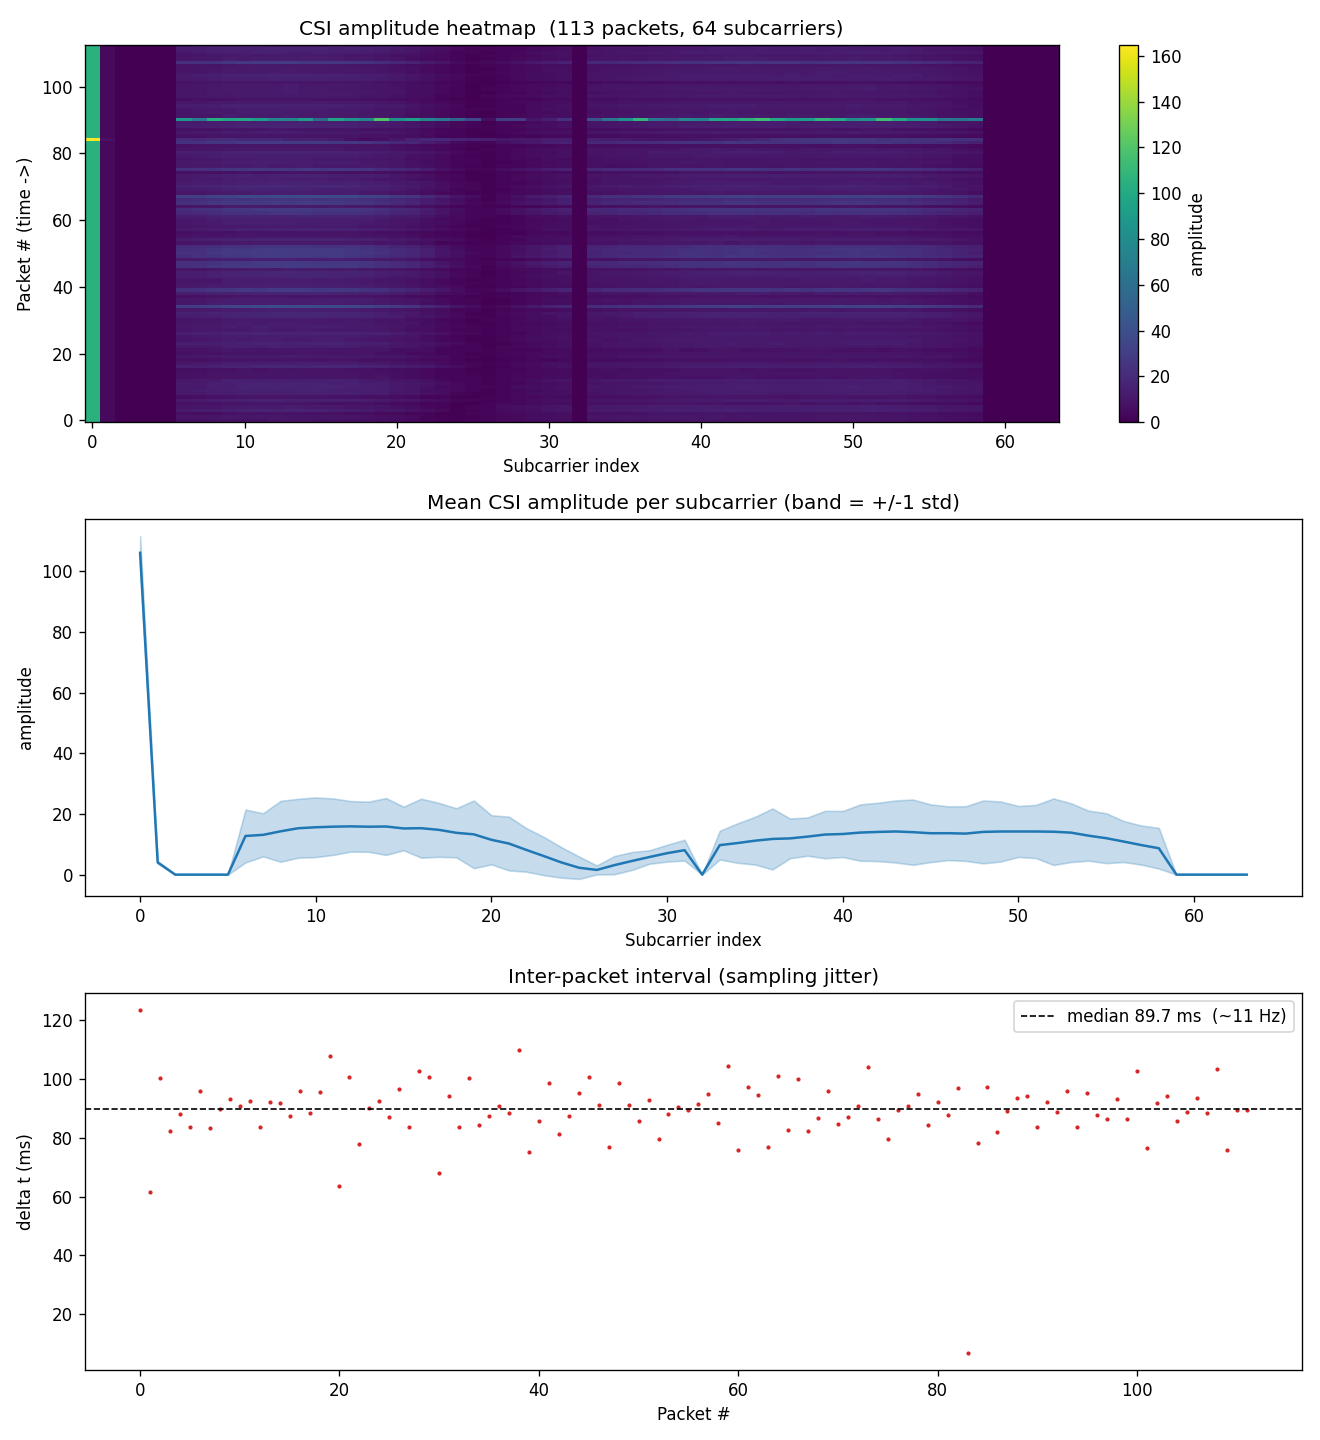

Source data for this figure (header and first rows):
type, role, mac, rssi, rate, sig_mode, mcs, bandwidth, smoothing, not_sounding, aggregation, stbc, fec_coding, sgi, noise_floor, ampdu_cnt, channel, secondary_channel, local_timestamp, ant, sig_len, rx_state, real_time_set, real_timestamp
CSI_DATA, AP, 48:E7:29:89:3A:50, -47, 11, 1, 2, 1, 1, 1, 1, 0, 0, 0, -89, 1, 6, 1, 226732321, 0, 84, 0, 0, 227.1
CSI_DATA, AP, 48:E7:29:89:3A:50, -45, 11, 1, 0, 1, 1, 1, 1, 0, 0, 0, -89, 1, 6, 1, 226855734, 0, 84, 0, 0, 227.2
CSI_DATA, AP, 48:E7:29:89:3A:50, -47, 11, 1, 2, 1, 1, 1, 1, 0, 0, 0, -89, 1, 6, 1, 226917314, 0, 84, 0, 0, 227.3
CSI_DATA, AP, 48:E7:29:89:3A:50, -49, 11, 1, 3, 1, 1, 1, 1, 0, 0, 0, -89, 1, 6, 1, 227017489, 0, 84, 0, 0, 227.4
CSI_DATA, AP, 48:E7:29:89:3A:50, -48, 11, 1, 2, 1, 1, 1, 1, 0, 0, 0, -89, 1, 6, 1, 227099944, 0, 84, 0, 0, 227.5
CSI_DATA, AP, 48:E7:29:89:3A:50, -48, 11, 1, 2, 1, 1, 1, 1, 0, 0, 0, -89, 1, 6, 1, 227187876, 0, 84, 0, 0, 227.6
CSI_DATA, AP, 48:E7:29:89:3A:50, -50, 11, 1, 3, 1, 1, 1, 1, 0, 0, 0, -89, 1, 6, 1, 227271534, 0, 84, 0, 0, 227.7
CSI_DATA, AP, 48:E7:29:89:3A:50, -49, 11, 1, 1, 1, 1, 1, 1, 0, 0, 0, -89, 1, 6, 1, 227367287, 0, 84, 0, 0, 227.7
CSI_DATA, AP, 48:E7:29:89:3A:50, -50, 11, 1, 3, 1, 1, 1, 1, 0, 0, 0, -89, 1, 6, 1, 227450664, 0, 84, 0, 0, 227.8
CSI_DATA, AP, 48:E7:29:89:3A:50, -49, 11, 1, 3, 1, 1, 1, 1, 0, 0, 0, -89, 1, 6, 1, 227540560, 0, 84, 0, 0, 227.9
CSI_DATA, AP, 48:E7:29:89:3A:50, -49, 11, 1, 3, 1, 1, 1, 1, 0, 0, 0, -89, 1, 6, 1, 227633610, 0, 84, 0, 0, 228
CSI_DATA, AP, 48:E7:29:89:3A:50, -49, 11, 1, 3, 1, 1, 1, 1, 0, 0, 0, -89, 1, 6, 1, 227724317, 0, 84, 0, 0, 228.1
CSI_DATA, AP, 48:E7:29:89:3A:50, -46, 11, 1, 0, 1, 1, 1, 1, 0, 0, 0, -89, 1, 6, 1, 227816916, 0, 84, 0, 0, 228.2
CSI_DATA, AP, 48:E7:29:89:3A:50, -50, 11, 1, 4, 1, 1, 1, 1, 0, 0, 0, -89, 1, 6, 1, 227900652, 0, 84, 0, 0, 228.3
CSI_DATA, AP, 48:E7:29:89:3A:50, -50, 11, 1, 4, 1, 1, 1, 1, 0, 0, 0, -89, 1, 6, 1, 227992738, 0, 84, 0, 0, 228.4
CSI_DATA, AP, 48:E7:29:89:3A:50, -50, 11, 1, 3, 1, 1, 1, 1, 0, 0, 0, -89, 1, 6, 1, 228084710, 0, 84, 0, 0, 228.5
CSI_DATA, AP, 48:E7:29:89:3A:50, -49, 11, 1, 3, 1, 1, 1, 1, 0, 0, 0, -89, 1, 6, 1, 228172155, 0, 84, 0, 0, 228.6
CSI_DATA, AP, 48:E7:29:89:3A:50, -49, 11, 1, 2, 1, 1, 1, 1, 0, 0, 0, -89, 1, 6, 1, 228268147, 0, 84, 0, 0, 228.6
CSI_DATA, AP, 48:E7:29:89:3A:50, -49, 11, 1, 2, 1, 1, 1, 1, 0, 0, 0, -89, 1, 6, 1, 228356712, 0, 84, 0, 0, 228.7
CSI_DATA, AP, 48:E7:29:89:3A:50, -48, 11, 1, 2, 1, 1, 1, 1, 0, 0, 0, -89, 1, 6, 1, 228452417, 0, 84, 0, 0, 228.8
CSI_DATA, AP, 48:E7:29:89:3A:50, -48, 11, 1, 2, 1, 1, 1, 1, 0, 0, 0, -89, 1, 6, 1, 228560199, 0, 84, 0, 0, 228.9
CSI_DATA, AP, 48:E7:29:89:3A:50, -48, 11, 1, 2, 1, 1, 1, 1, 0, 0, 0, -89, 1, 6, 1, 228623976, 0, 84, 0, 0, 229
CSI_DATA, AP, 48:E7:29:89:3A:50, -49, 11, 1, 2, 1, 1, 1, 1, 0, 0, 0, -89, 1, 6, 1, 228724652, 0, 84, 0, 0, 229.1
CSI_DATA, AP, 48:E7:29:89:3A:50, -50, 11, 1, 3, 1, 1, 1, 1, 0, 0, 0, -89, 1, 6, 1, 228802384, 0, 84, 0, 0, 229.2
CSI_DATA, AP, 48:E7:29:89:3A:50, -49, 11, 1, 2, 1, 1, 1, 1, 0, 0, 0, -89, 1, 6, 1, 228892338, 0, 84, 0, 0, 229.3
CSI_DATA, AP, 48:E7:29:89:3A:50, -49, 11, 1, 2, 1, 1, 1, 1, 0, 0, 0, -89, 1, 6, 1, 228984880, 0, 84, 0, 0, 229.4
CSI_DATA, AP, 48:E7:29:89:3A:50, -50, 11, 1, 3, 1, 1, 1, 1, 0, 0, 0, -89, 1, 6, 1, 229071904, 0, 84, 0, 0, 229.5
CSI_DATA, AP, 48:E7:29:89:3A:50, -49, 11, 1, 2, 1, 1, 1, 1, 0, 0, 0, -89, 1, 6, 1, 229168512, 0, 84, 0, 0, 229.5
CSI_DATA, AP, 48:E7:29:89:3A:50, -50, 11, 1, 3, 1, 1, 1, 1, 0, 0, 0, -89, 1, 6, 1, 229252034, 0, 84, 0, 0, 229.6
CSI_DATA, AP, 48:E7:29:89:3A:50, -49, 11, 1, 1, 1, 1, 1, 1, 0, 0, 0, -89, 1, 6, 1, 229354869, 0, 84, 0, 0, 229.7
CSI_DATA, AP, 48:E7:29:89:3A:50, -50, 11, 1, 4, 1, 1, 1, 0, 0, 0, 0, -89, 0, 6, 1, 229455612, 0, 84, 0, 0, 229.8
CSI_DATA, AP, 48:E7:29:89:3A:50, -50, 11, 1, 4, 1, 1, 1, 0, 0, 0, 0, -89, 0, 6, 1, 229523529, 0, 84, 0, 0, 229.9
CSI_DATA, AP, 48:E7:29:89:3A:50, -43, 11, 0, 0, 0, 0, 0, 0, 0, 0, 0, -89, 0, 6, 1, 229617690, 0, 84, 0, 0, 230
CSI_DATA, AP, 48:E7:29:89:3A:50, -50, 11, 1, 4, 1, 1, 1, 0, 0, 0, 0, -89, 0, 6, 1, 229701406, 0, 84, 0, 0, 230.1
CSI_DATA, AP, 48:E7:29:89:3A:50, -43, 11, 0, 0, 0, 0, 0, 0, 0, 0, 0, -89, 0, 6, 1, 229801769, 0, 84, 0, 0, 230.2
CSI_DATA, AP, 48:E7:29:89:3A:50, -48, 11, 1, 2, 1, 1, 1, 0, 0, 0, 0, -89, 0, 6, 1, 229886138, 0, 84, 0, 0, 230.3
CSI_DATA, AP, 48:E7:29:89:3A:50, -49, 11, 1, 2, 1, 1, 1, 0, 0, 0, 0, -89, 0, 6, 1, 229973547, 0, 84, 0, 0, 230.4
CSI_DATA, AP, 48:E7:29:89:3A:50, -50, 11, 1, 4, 1, 1, 1, 0, 0, 0, 0, -89, 0, 6, 1, 230064433, 0, 84, 0, 0, 230.4
CSI_DATA, AP, 48:E7:29:89:3A:50, -50, 11, 1, 4, 1, 1, 1, 0, 0, 0, 0, -89, 0, 6, 1, 230152826, 0, 84, 0, 0, 230.5
CSI_DATA, AP, 48:E7:29:89:3A:50, -43, 11, 0, 0, 0, 0, 0, 0, 0, 0, 0, -89, 0, 6, 1, 230262525, 0, 84, 0, 0, 230.6
CSI_DATA, AP, 48:E7:29:89:3A:50, -49, 11, 1, 2, 1, 1, 1, 0, 0, 0, 0, -89, 0, 6, 1, 230337611, 0, 84, 0, 0, 230.7
CSI_DATA, AP, 48:E7:29:89:3A:50, -50, 11, 1, 4, 1, 1, 1, 0, 0, 0, 0, -89, 0, 6, 1, 230423464, 0, 84, 0, 0, 230.8
CSI_DATA, AP, 48:E7:29:89:3A:50, -49, 11, 1, 2, 1, 1, 1, 0, 0, 0, 0, -89, 0, 6, 1, 230521964, 0, 84, 0, 0, 230.9
CSI_DATA, AP, 48:E7:29:89:3A:50, -50, 11, 1, 4, 1, 1, 1, 0, 0, 0, 0, -89, 0, 6, 1, 230603383, 0, 84, 0, 0, 231
CSI_DATA, AP, 48:E7:29:89:3A:50, -50, 11, 1, 4, 1, 1, 1, 0, 0, 0, 0, -89, 0, 6, 1, 230690674, 0, 84, 0, 0, 231.1
CSI_DATA, AP, 48:E7:29:89:3A:50, -50, 11, 1, 4, 1, 1, 1, 0, 0, 0, 0, -89, 0, 6, 1, 230785895, 0, 84, 0, 0, 231.2
CSI_DATA, AP, 48:E7:29:89:3A:50, -43, 11, 0, 0, 0, 0, 0, 0, 0, 0, 0, -89, 0, 6, 1, 230886649, 0, 84, 0, 0, 231.3
CSI_DATA, AP, 48:E7:29:89:3A:50, -43, 11, 0, 0, 0, 0, 0, 0, 0, 0, 0, -89, 0, 6, 1, 230977789, 0, 84, 0, 0, 231.4
CSI_DATA, AP, 48:E7:29:89:3A:50, -48, 11, 1, 2, 1, 1, 1, 0, 0, 0, 0, -89, 0, 6, 1, 231054689, 0, 84, 0, 0, 231.4
CSI_DATA, AP, 48:E7:29:89:3A:50, -43, 11, 0, 0, 0, 0, 0, 0, 0, 0, 0, -89, 0, 6, 1, 231153260, 0, 84, 0, 0, 231.5
CSI_DATA, AP, 48:E7:29:89:3A:50, -43, 11, 0, 0, 0, 0, 0, 0, 0, 0, 0, -89, 0, 6, 1, 231244511, 0, 84, 0, 0, 231.6
CSI_DATA, AP, 48:E7:29:89:3A:50, -43, 11, 0, 0, 0, 0, 0, 0, 0, 0, 0, -89, 0, 6, 1, 231330082, 0, 84, 0, 0, 231.7
CSI_DATA, AP, 48:E7:29:89:3A:50, -43, 11, 0, 0, 0, 0, 0, 0, 0, 0, 0, -89, 0, 6, 1, 231423032, 0, 84, 0, 0, 231.8
CSI_DATA, AP, 48:E7:29:89:3A:50, -49, 11, 1, 2, 1, 1, 1, 0, 0, 0, 0, -89, 0, 6, 1, 231502460, 0, 84, 0, 0, 231.9
CSI_DATA, AP, 48:E7:29:89:3A:50, -49, 11, 1, 4, 1, 1, 1, 0, 0, 0, 0, -89, 0, 6, 1, 231590624, 0, 84, 0, 0, 232
CSI_DATA, AP, 48:E7:29:89:3A:50, -50, 11, 1, 4, 1, 1, 1, 0, 0, 0, 0, -89, 0, 6, 1, 231681084, 0, 84, 0, 0, 232.1
CSI_DATA, AP, 48:E7:29:89:3A:50, -50, 11, 1, 4, 1, 1, 1, 0, 0, 0, 0, -89, 0, 6, 1, 231770583, 0, 84, 0, 0, 232.2
CSI_DATA, AP, 48:E7:29:89:3A:50, -50, 11, 1, 4, 1, 1, 1, 0, 0, 0, 0, -89, 0, 6, 1, 231861898, 0, 84, 0, 0, 232.2
CSI_DATA, AP, 48:E7:29:89:3A:50, -49, 11, 1, 2, 1, 1, 1, 0, 0, 0, 0, -89, 0, 6, 1, 231956907, 0, 84, 0, 0, 232.3
CSI_DATA, AP, 48:E7:29:89:3A:50, -50, 11, 1, 4, 1, 1, 1, 0, 0, 0, 0, -89, 0, 6, 1, 232041825, 0, 84, 0, 0, 232.4
... 53 more rows
